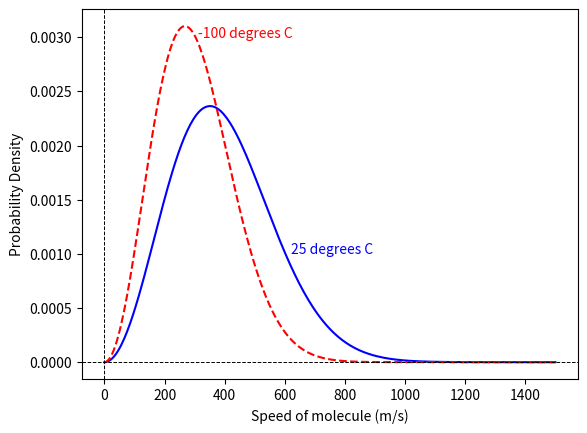

Recreate this plot in Python.
import matplotlib.pyplot as plt
from scipy.stats import maxwell
import numpy as np

n = 300

speeds = np.linspace(0, 1500, num=n)
pdf = np.zeros((n))

m = 39.948 * .000167  # Mass of 1 atom of Ar * 10^23
k = 1.380  # Boltzman constant  * 10^23
T1 = 298.15  # 25C in Kelvin
T2 = T1 - 125.0

a1 = np.sqrt(k * T1 / m)
a2 = np.sqrt(k * T2 / m)

v_rms1 = np.sqrt(3 * k * T1/m)
v_rms2 = np.sqrt(3 * k * T2/m)

pdf = maxwell.pdf(speeds, 0, a1)
plt.plot(speeds, pdf, color="b")
pdf = maxwell.pdf(speeds, 0, a2)
plt.plot(speeds, pdf, color="r", linestyle="dashed")
plt.xlabel("Speed of molecule (m/s)")
plt.ylabel("Probability Density")
plt.text(310, 0.003, "-100 degrees C", color="r")
plt.text(620, 0.001, "25 degrees C", color="b")

# plt.axvline(v_rms1, color="b", linestyle="dashed", lw=0.7)
# plt.axvline(v_rms2, color="r", linestyle="dashed", lw=0.7)
plt.axhline(0, color="k", linestyle="dashed", lw=0.7)
plt.axvline(0, color="k", linestyle="dashed", lw=0.7)
plt.show()